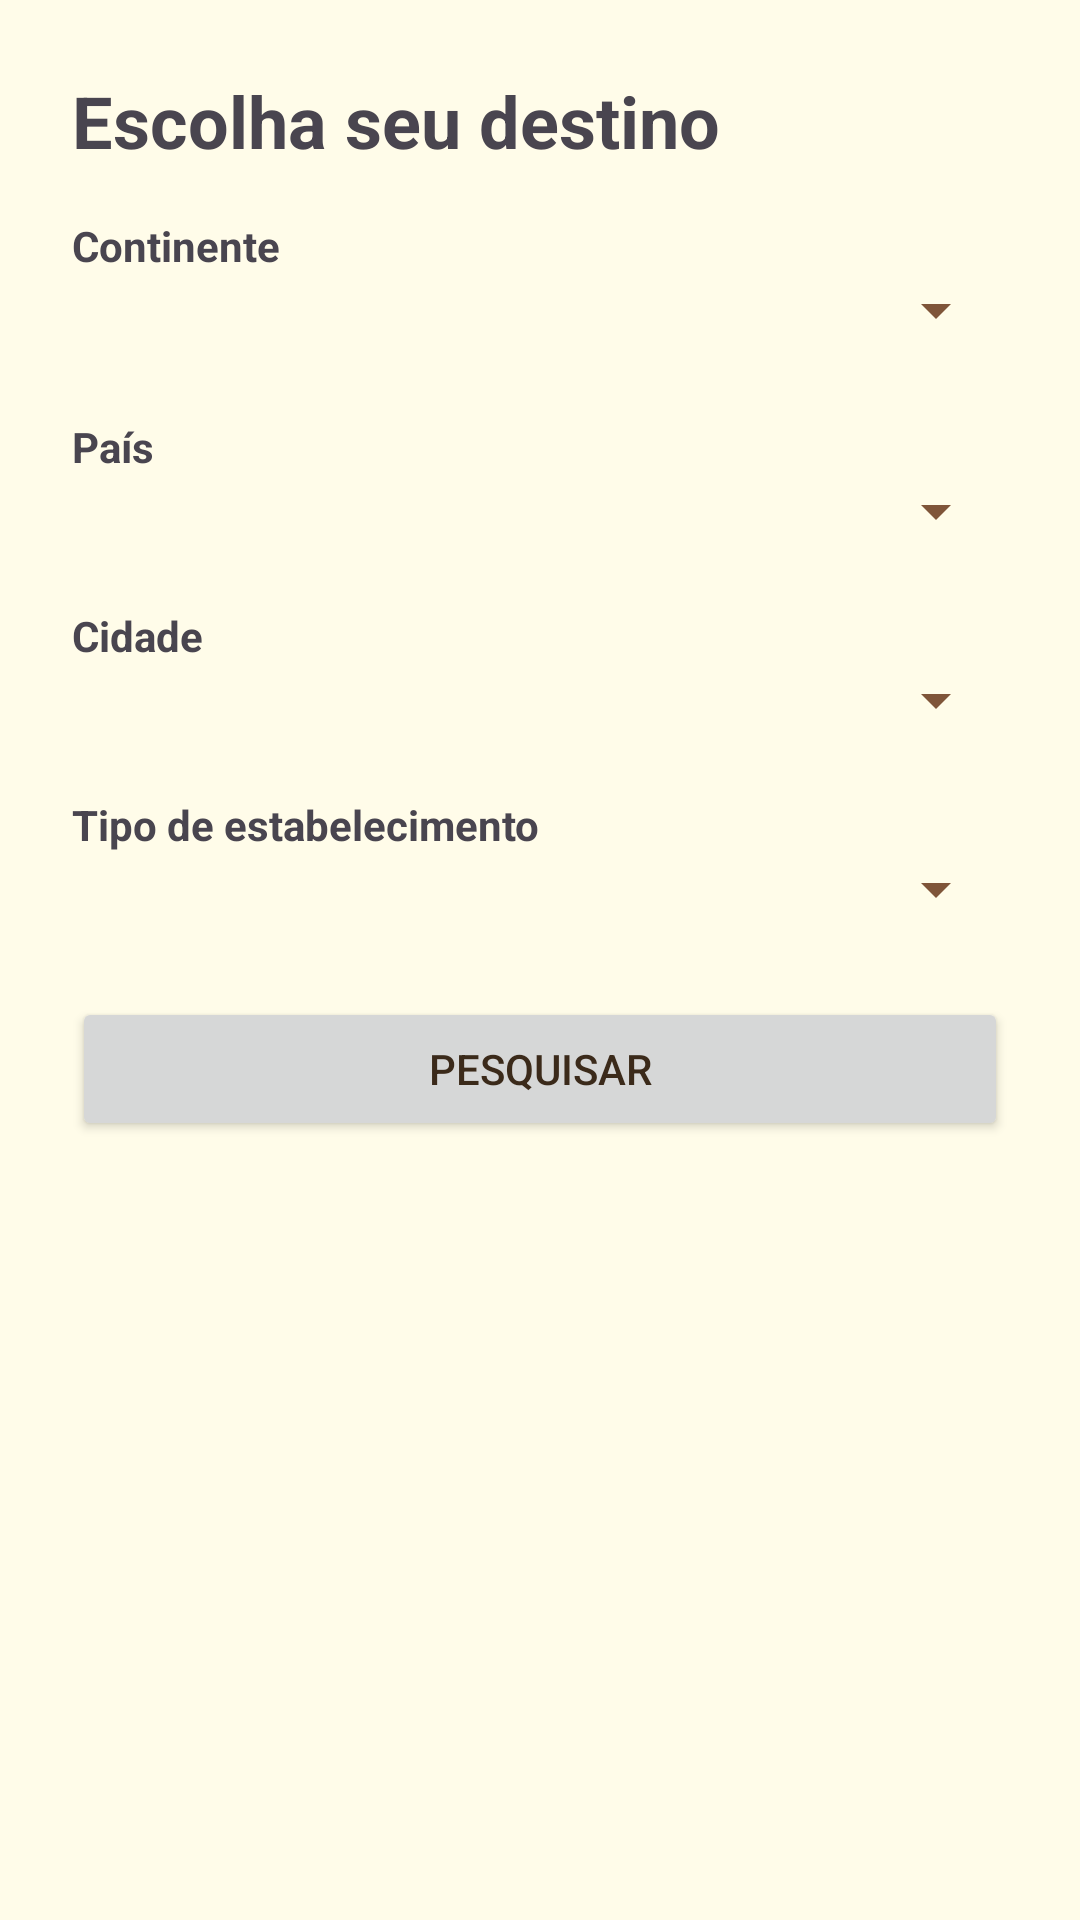

Produce the Android XML layout that renders to this screen, including the resource entries it uses.
<!-- AndroidManifest.xml: application theme Theme.ViagemPeloMundo -->
<!-- res/layout/fragment_continentes.xml -->
<?xml version="1.0" encoding="utf-8"?>
<LinearLayout
    xmlns:android="http://schemas.android.com/apk/res/android"
    android:layout_width="match_parent"
    android:layout_height="match_parent"
    android:orientation="vertical"
    android:padding="24dp"
    android:background="?android:attr/colorBackground">

    <TextView
        android:layout_width="wrap_content"
        android:layout_height="wrap_content"
        android:text="Escolha seu destino"
        android:textSize="24sp"
        android:textStyle="bold"
        android:layout_marginBottom="16dp" />

    <TextView
        android:layout_width="wrap_content"
        android:layout_height="wrap_content"
        android:text="Continente"
        android:textStyle="bold" />

    <Spinner
        android:id="@+id/spinnerContinente"
        android:layout_width="match_parent"
        android:layout_height="wrap_content"
        android:layout_marginBottom="24dp" />

    <TextView
        android:layout_width="wrap_content"
        android:layout_height="wrap_content"
        android:text="País"
        android:textStyle="bold" />

    <Spinner
        android:id="@+id/spinnerPais"
        android:layout_width="match_parent"
        android:layout_height="wrap_content"
        android:layout_marginBottom="20dp" />

    <TextView
        android:layout_width="wrap_content"
        android:layout_height="wrap_content"
        android:text="Cidade"
        android:textStyle="bold" />

    <Spinner
        android:id="@+id/spinnerCidade"
        android:layout_width="match_parent"
        android:layout_height="wrap_content"
        android:layout_marginBottom="20dp" />

    <TextView
        android:layout_width="wrap_content"
        android:layout_height="wrap_content"
        android:text="Tipo de estabelecimento"
        android:textStyle="bold" />

    <Spinner
        android:id="@+id/spinnerTipo"
        android:layout_width="match_parent"
        android:layout_height="wrap_content" />

    <Button
        android:id="@+id/btn_pesquisar"
        android:layout_width="match_parent"
        android:layout_height="wrap_content"
        android:layout_marginTop="24dp"
        android:text="Pesquisar" />


</LinearLayout>
<!-- resources referenced by this layout -->
<resources>
  <style name="Theme.ViagemPeloMundo" parent="Base.Theme.ViagemPeloMundo" />
  <style name="Base.Theme.ViagemPeloMundo" parent="Theme.Material3.DayNight.NoActionBar">
          <item name="colorPrimary">@color/marrom</item>
          <item name="colorSecondary">@color/verde_oliva</item>
  
          <item name="colorSurface">@color/creme</item>
  
          <item name="android:colorBackground">@color/creme</item>
          <item name="android:windowBackground">@color/creme</item>
  
          <item name="android:textColorPrimary">@color/marrom_escuro</item>
      </style>
  <color name="marrom">#7F5539</color>
  <color name="verde_oliva">#556C3B</color>
  <color name="creme">#FFFCE9</color>
  <color name="marrom_escuro">#3B2A1A</color>
</resources>
